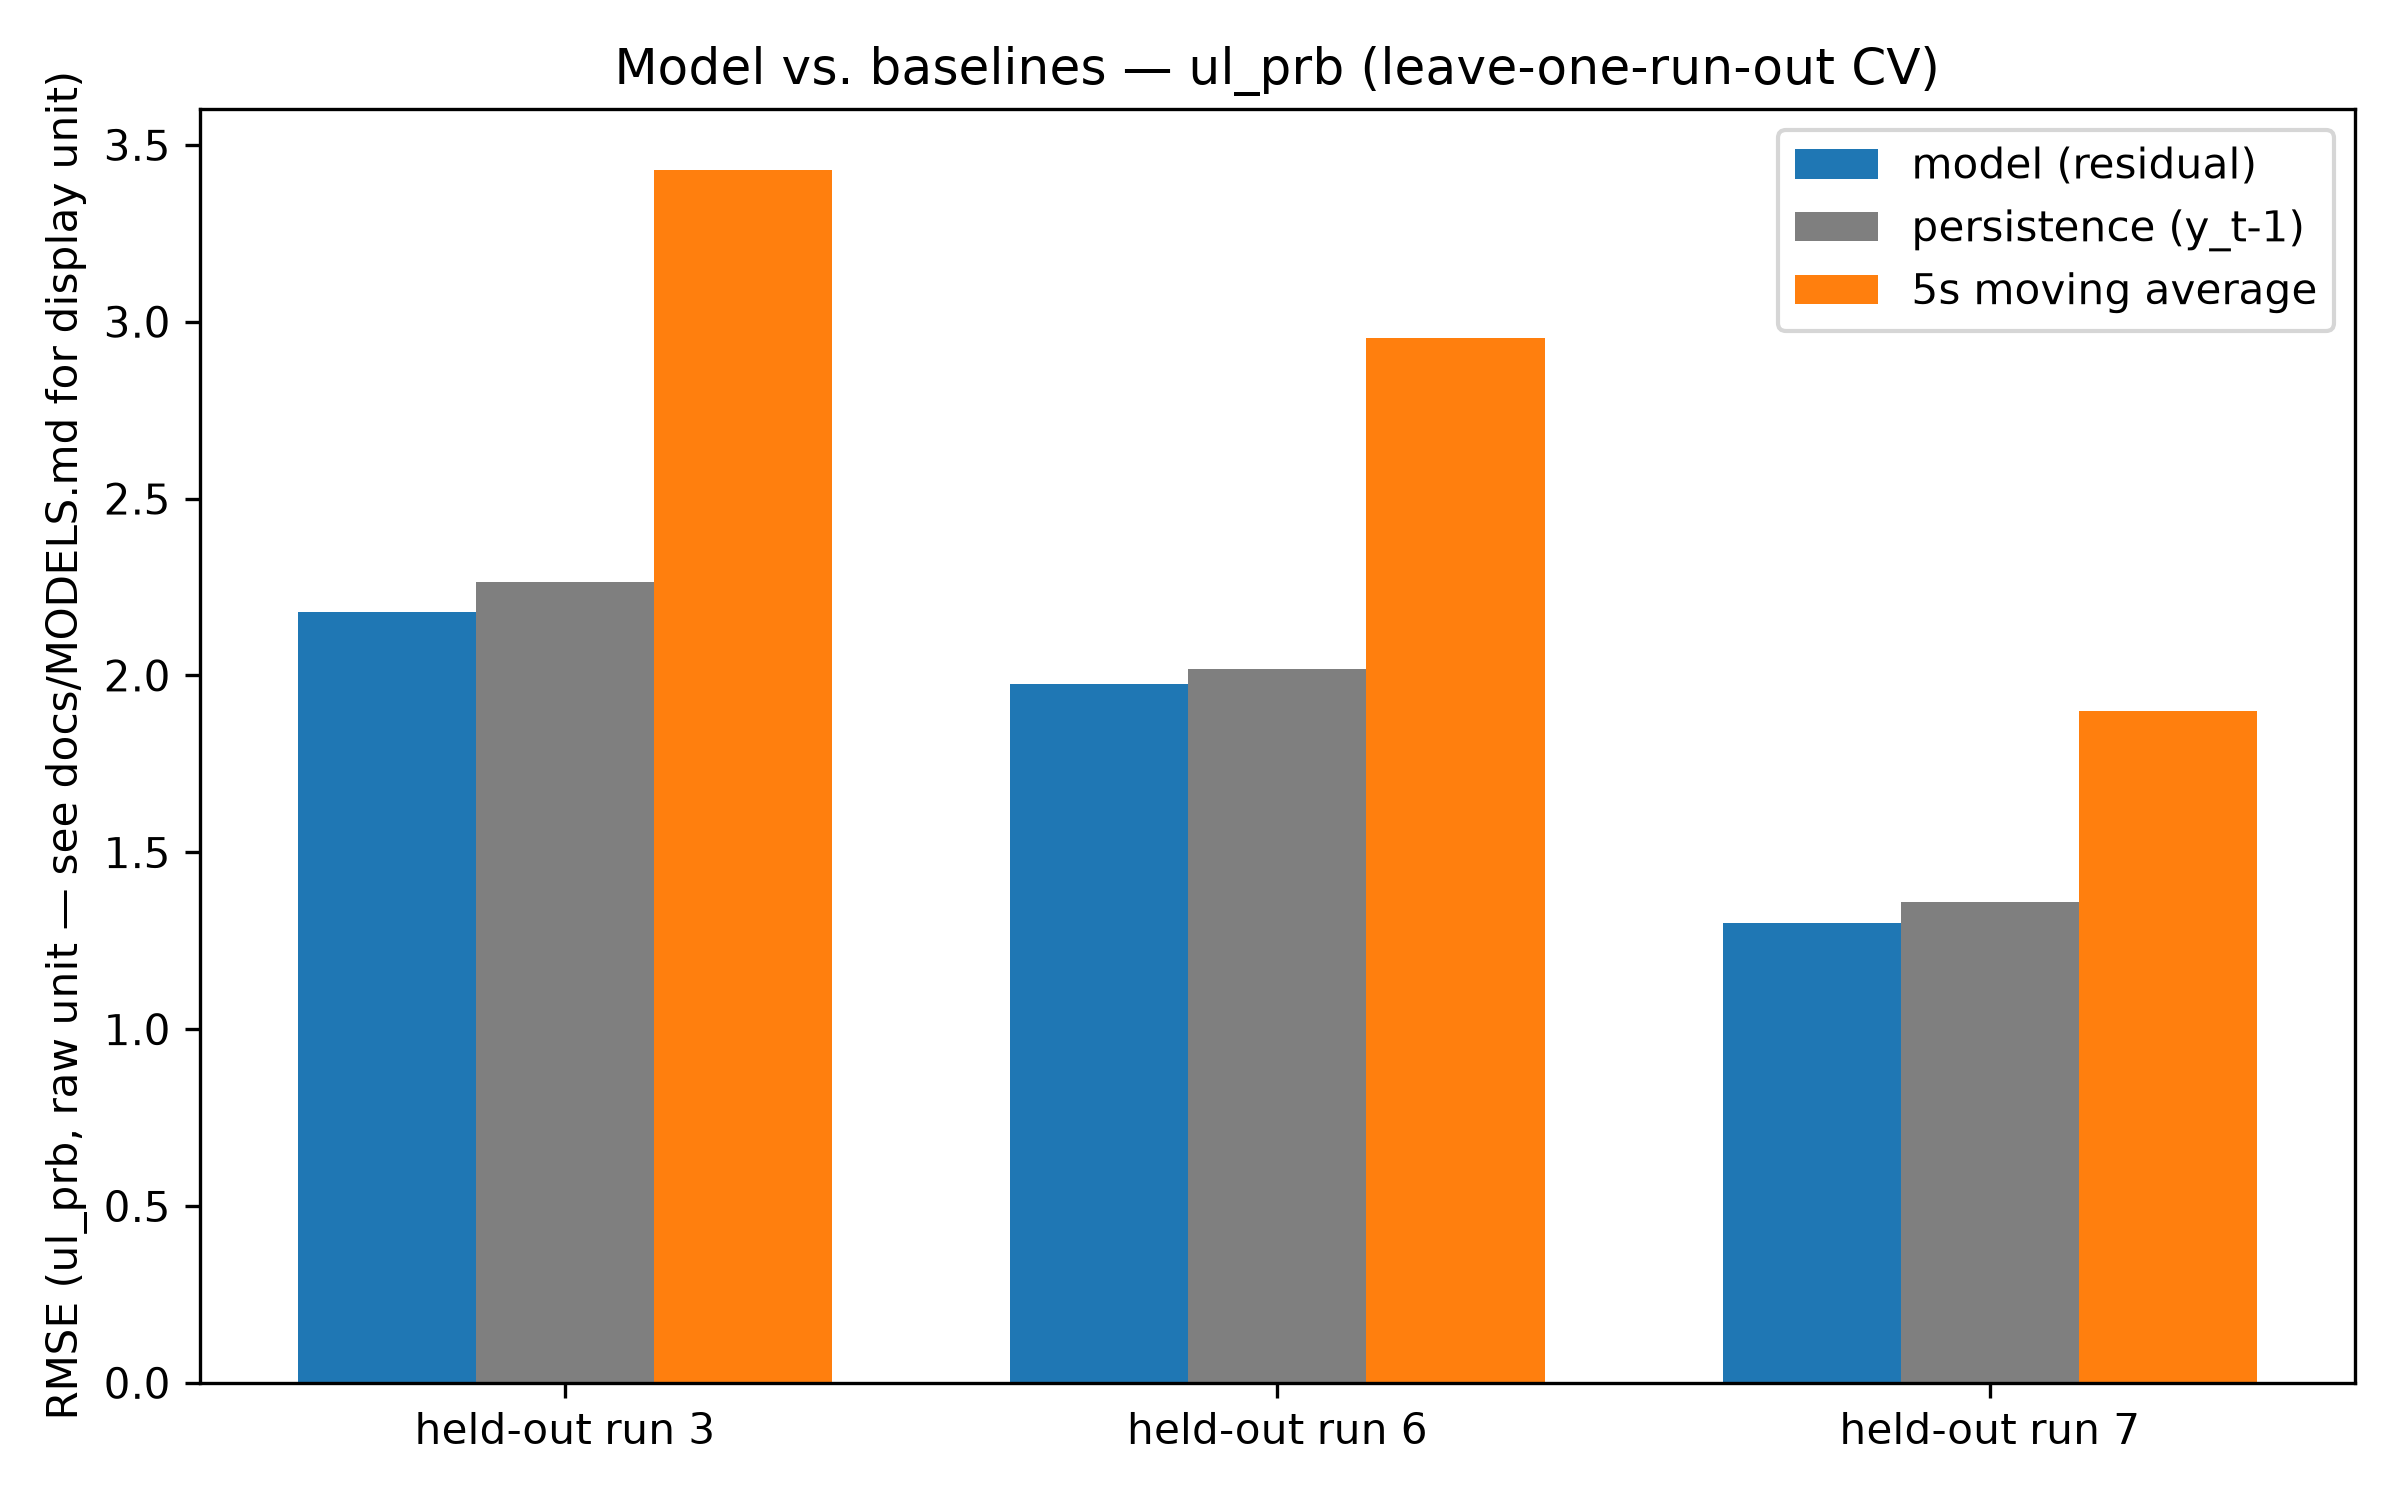

Values plotted in this chart, from the file beside it:
held_out_run, model_rmse, persistence_rmse, ma5s_rmse
3, 2.179, 2.263, 3.43
6, 1.977, 2.019, 2.953
7, 1.301, 1.36, 1.898
